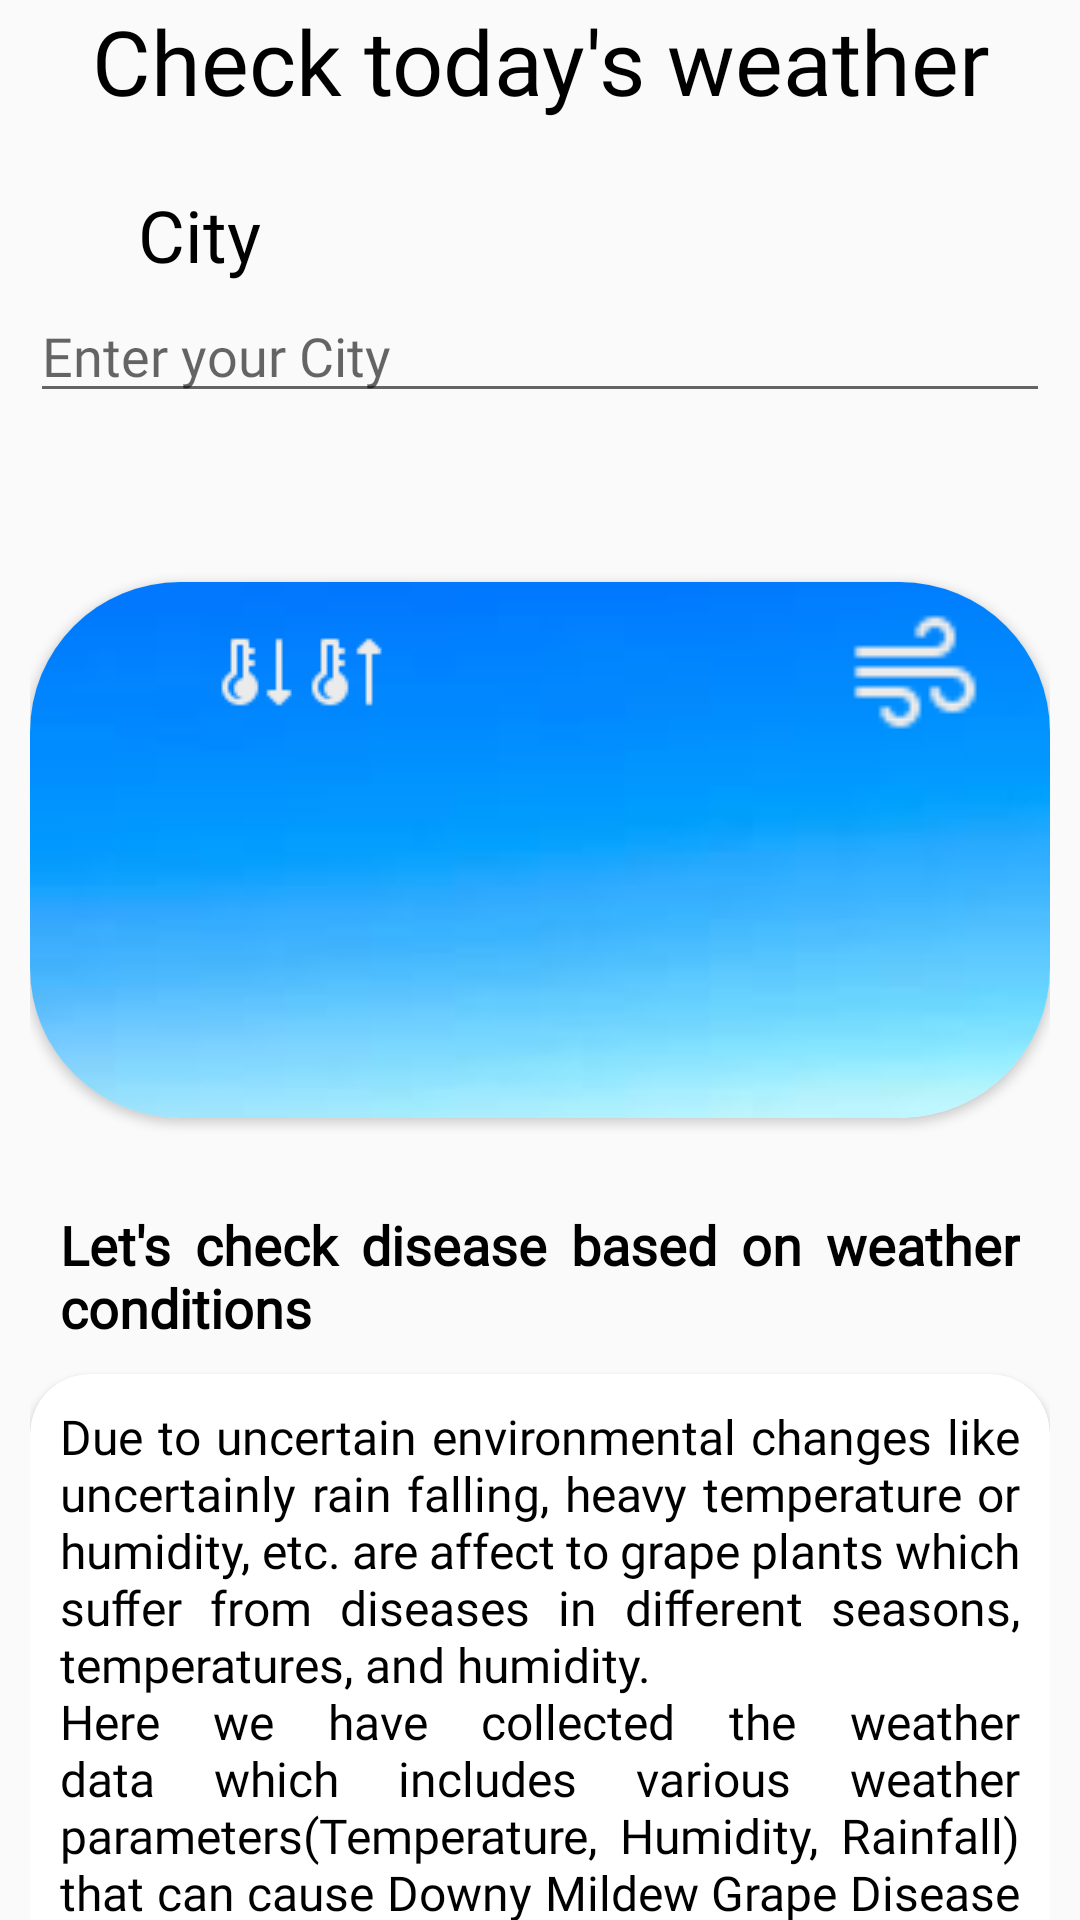

Layout XML and referenced resources for this Android screen:
<!-- AndroidManifest.xml: application theme Theme.GrapeDiseaseApp -->
<!-- res/layout/fragment_bottom_weather.xml -->
<?xml version="1.0" encoding="utf-8"?>
<FrameLayout xmlns:android="http://schemas.android.com/apk/res/android"
    xmlns:tools="http://schemas.android.com/tools"
    android:layout_width="match_parent"
    android:layout_height="match_parent"
    xmlns:app="http://schemas.android.com/apk/res-auto"
    tools:context=".BottomFragmentWeather"
    android:fitsSystemWindows="true">

    <androidx.core.widget.NestedScrollView
        android:layout_width="match_parent"
        android:layout_height="match_parent">
        <LinearLayout
            android:layout_width="match_parent"
            android:layout_height="match_parent"
            android:orientation="vertical"
            android:layout_marginHorizontal="10dp"
            android:layout_marginBottom="60dp">
            <TextView
                android:layout_width="match_parent"
                android:layout_height="wrap_content"
                android:layout_marginBottom="20dp"
                android:text="@string/weather_title"
                android:textSize="30sp"
                android:textColor="@color/black"
                android:fontFamily="@font/font_regular"
                android:gravity="center"/>
            <LinearLayout
                android:layout_width="match_parent"
                android:layout_height="wrap_content"
                android:orientation="horizontal">
                <ImageView
                    android:layout_width="36dp"
                    android:layout_height="36dp"
                    android:src="@drawable/weather_location" />
                <TextView
                    android:layout_width="match_parent"
                    android:layout_height="wrap_content"
                    android:layout_gravity="center_vertical"
                    android:text="@string/city"
                    android:textSize="24sp"
                    android:textColor="@color/black"
                    android:fontFamily="@font/font_regular"/>
            </LinearLayout>

            <EditText
                android:id="@+id/E2"
                android:layout_width="match_parent"
                android:layout_height="wrap_content"
                android:layout_marginBottom="24dp"
                android:hint="@string/enter_city"
                tools:ignore="TouchTargetSizeCheck"
                android:textColor="@color/black"
                android:fontFamily="@font/font_regular"/>
            <TextView
                android:id="@+id/t11"
                android:layout_width="match_parent"
                android:layout_height="wrap_content"
                android:layout_gravity="center_vertical"
                android:textSize="24sp"
                android:textColor="@color/black"
                android:fontFamily="@font/font_regular"/>
            <androidx.cardview.widget.CardView
                android:layout_width="match_parent"
                android:layout_height="wrap_content"
                app:cardCornerRadius="50dp">
                <ScrollView
                    android:layout_width="match_parent"
                    android:layout_height="wrap_content"
                    android:background="@drawable/w_back">
                    <LinearLayout
                        android:layout_width="match_parent"
                        android:layout_height="wrap_content"
                        android:orientation="vertical">
                        <LinearLayout
                            android:layout_width="match_parent"
                            android:layout_height="wrap_content"
                            android:orientation="horizontal">
                            <ImageView
                                android:layout_width="wrap_content"
                                android:layout_height="match_parent"
                                android:layout_marginStart="60dp"
                                android:src="@drawable/temp" />
                            <ImageView
                                android:layout_width="wrap_content"
                                android:layout_height="match_parent"
                                android:src="@drawable/temup" />
                            <ImageView
                                android:layout_width="50dp"
                                android:layout_height="60dp"
                                android:layout_marginStart="150dp"
                                android:src="@drawable/wind1" />
                        </LinearLayout>
                        <LinearLayout
                            android:layout_width="match_parent"
                            android:layout_height="wrap_content"
                            android:orientation="horizontal">
                            <TextView
                                android:id="@+id/t1"
                                android:layout_width="wrap_content"
                                android:layout_height="match_parent"
                                android:layout_marginStart="60dp"
                                android:textColor="@color/white"
                                android:textSize="18sp"
                                android:fontFamily="@font/font_regular"/>
                            <TextView
                                android:id="@+id/t2"
                                android:layout_width="wrap_content"
                                android:layout_height="match_parent"
                                android:paddingStart="40dp"
                                android:textColor="@color/white"
                                android:textSize="18sp"
                                android:fontFamily="@font/font_regular"
                                tools:ignore="RtlSymmetry" />
                        </LinearLayout>
                        <LinearLayout
                            android:layout_width="match_parent"
                            android:layout_height="wrap_content"
                            android:orientation="horizontal">
                            <ImageView
                                android:layout_width="wrap_content"
                                android:layout_height="50dp"
                                android:layout_marginStart="160dp"
                                android:layout_marginTop="20dp"
                                android:src="@drawable/cloud"
                                android:contentDescription="TODO" />
                        </LinearLayout>
                        <LinearLayout
                            android:layout_width="match_parent"
                            android:layout_height="wrap_content">
                            <TextView
                                android:id="@+id/t3"
                                android:layout_width="wrap_content"
                                android:layout_height="match_parent"
                                android:layout_marginStart="150dp"
                                android:textColor="@color/white"
                                android:textSize="18sp"
                                android:fontFamily="@font/font_regular"/>
                        </LinearLayout>
                    </LinearLayout>
                </ScrollView>
            </androidx.cardview.widget.CardView>

            <TextView
                android:layout_width="match_parent"
                android:layout_height="wrap_content"
                android:text="@string/classify_title"
                android:fontFamily="@font/font_regular"
                android:textSize="18sp"
                android:layout_marginTop="30dp"
                android:textColor="@color/black"
                android:textStyle="bold"
                android:layout_marginHorizontal="10dp"
                android:justificationMode="inter_word"/>
            <androidx.cardview.widget.CardView
                android:layout_width="match_parent"
                android:layout_height="wrap_content"
                app:cardCornerRadius="20dp"
                android:layout_marginTop="10dp">
                <LinearLayout
                    android:layout_width="match_parent"
                    android:layout_height="wrap_content"
                    android:layout_marginHorizontal="10dp"
                    android:orientation="vertical"
                    android:background="@color/white"
                    android:layout_margin="10dp">
                    <TextView
                        android:layout_width="match_parent"
                        android:layout_height="wrap_content"
                        android:text="@string/text_classify"
                        android:textSize="16sp"
                        android:textColor="@color/black"
                        android:fontFamily="@font/font_regular"
                        android:justificationMode="inter_word"/>
                    <TextView
                        android:layout_width="wrap_content"
                        android:layout_height="wrap_content"
                        android:id="@+id/txtLink"
                        android:text="@string/classify_link"
                        android:fontFamily="@font/font_regular"
                        android:textSize="18sp"
                        android:layout_marginStart="8dp"
                        android:textColor="@color/navy_blue" />
                </LinearLayout>

            </androidx.cardview.widget.CardView>

        </LinearLayout>
    </androidx.core.widget.NestedScrollView>



</FrameLayout>
<!-- resources referenced by this layout -->
<resources>
  <color name="black">#FF000000</color>
  <color name="navy_blue">#0E185F</color>
  <color name="white">#FFFFFFFF</color>
  <!-- drawable temp: png bitmap (drawable, 548 bytes) -->
  <!-- drawable temup: png bitmap (drawable, 551 bytes) -->
  <!-- drawable w_back: png bitmap (drawable, 13024 bytes) -->
  <!-- drawable wind1: png bitmap (drawable, 612 bytes) -->
  <string name="city">City</string>
  <string name="classify_link">link</string>
  <string name="classify_title">Let\'s check disease based on weather conditions</string>
  <string name="enter_city">Enter your City</string>
  <string name="text_classify">Due to uncertain environmental changes like uncertainly rain falling, heavy temperature or humidity, etc. are affect to grape plants which suﬀer from diseases in diﬀerent seasons, temperatures, and humidity. \nHere we have collected the weather data which includes various weather parameters(Temperature, Humidity, Rainfall) that can cause Downy Mildew Grape Disease that affect grape production and we have train model by using various machine learning algorithms. \nThe core strategy of this Work is to predict possibilities of Downy mildewbased on weather conditions. \nTo check Downy Mildew Risk (High,Medium,High) Click on the below link…..
      </string>
  <string name="weather_title">Check today\'s weather</string>
  <style name="Theme.GrapeDiseaseApp" parent="Theme.AppCompat.Light.NoActionBar">
          
          <item name="colorPrimary">@color/teal_700</item>
          <item name="colorPrimaryVariant">@color/purple_700</item>
          <item name="colorOnPrimary">@color/white</item>
          
          <item name="colorSecondary">@color/teal_200</item>
          <item name="colorSecondaryVariant">@color/teal_700</item>
          <item name="colorOnSecondary">@color/black</item>
          
          <item name="android:statusBarColor">@color/teal_700</item>
          
      </style>
  <color name="teal_700">#FF018786</color>
  <color name="purple_700">#FF3700B3</color>
  <color name="teal_200">#FF03DAC5</color>
</resources>
